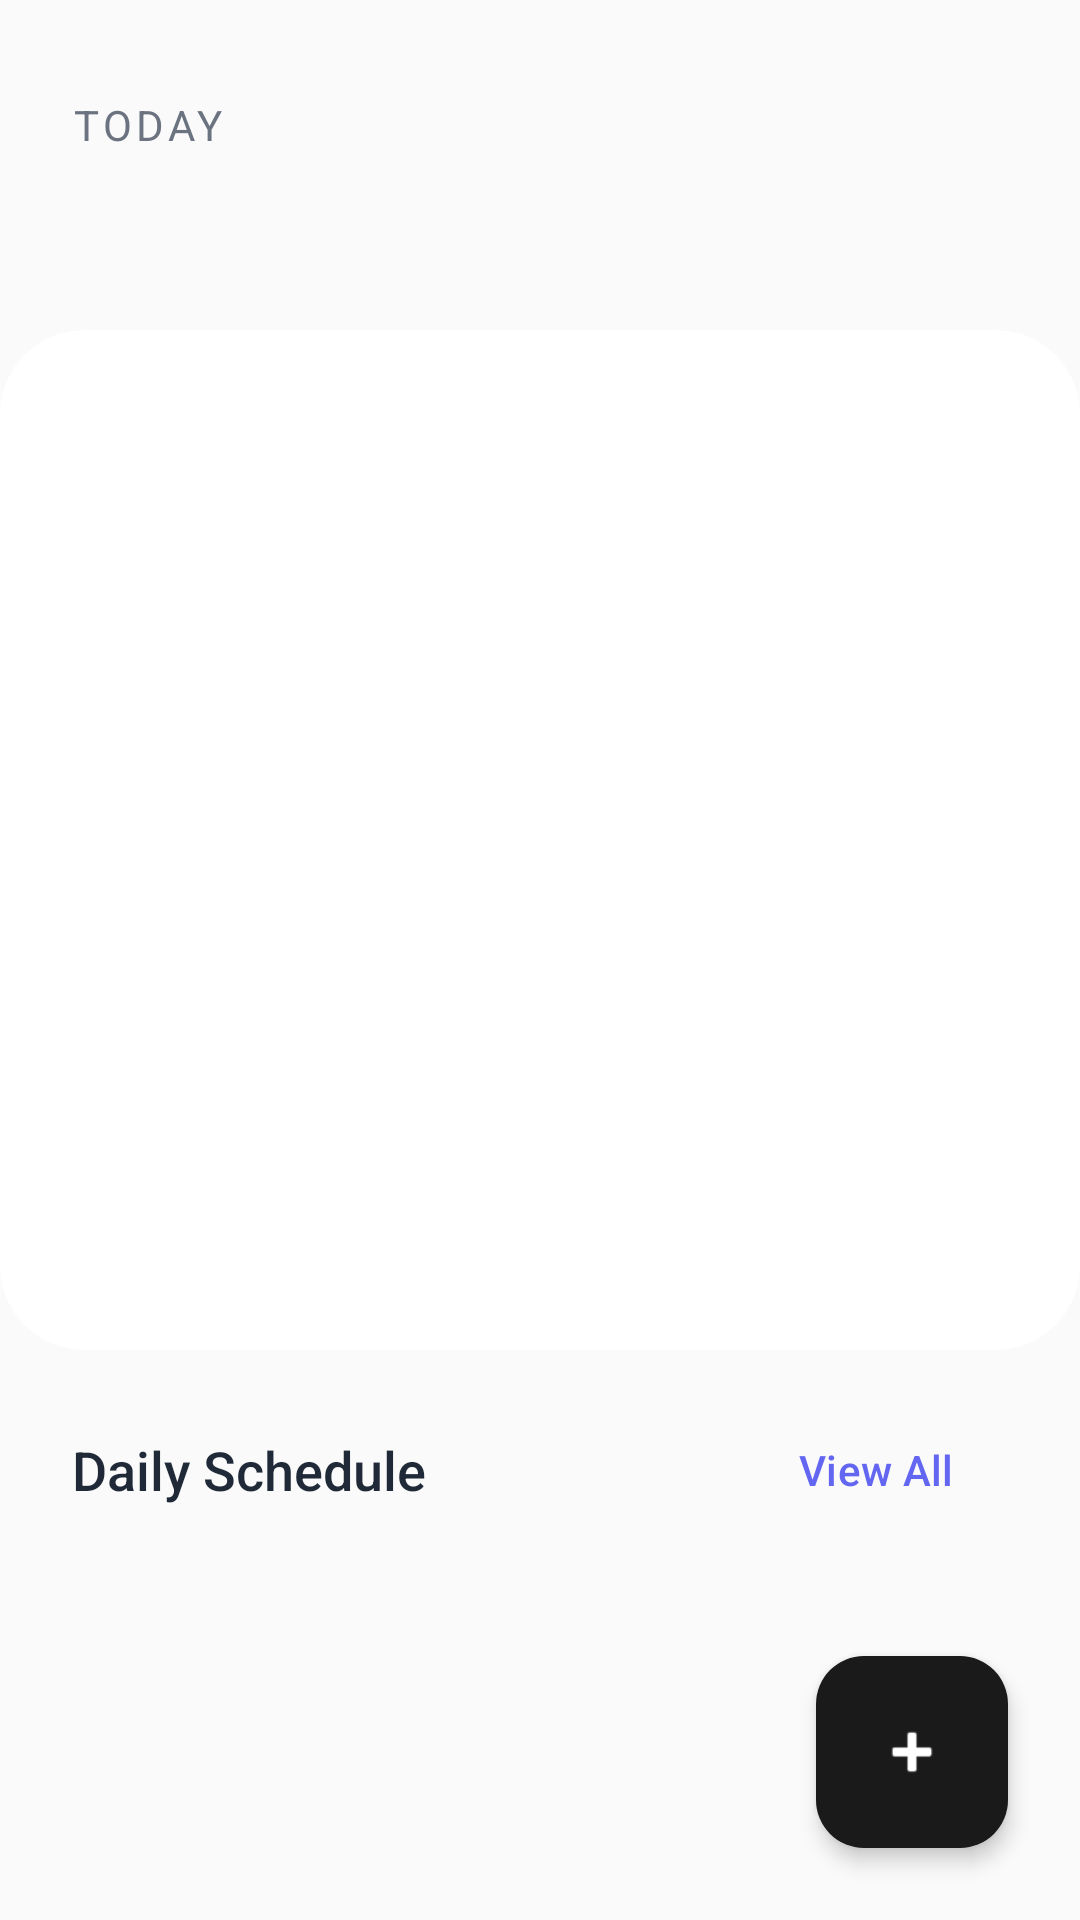

Android layout source for this screen:
<!-- AndroidManifest.xml: application theme Theme.CalendarApp -->
<!-- res/layout/activity_main.xml -->
<?xml version="1.0" encoding="utf-8"?>
<androidx.constraintlayout.motion.widget.MotionLayout xmlns:android="http://schemas.android.com/apk/res/android"
    xmlns:app="http://schemas.android.com/apk/res-auto"
    xmlns:tools="http://schemas.android.com/tools"
    android:id="@+id/motionLayout"
    android:layout_width="match_parent"
    android:layout_height="match_parent"
    android:background="@color/background"
    app:layoutDescription="@xml/activity_main_scene"
    tools:context=".MainActivity">

    
    <LinearLayout
        android:id="@+id/todayHeader"
        android:layout_width="match_parent"
        android:layout_height="wrap_content"
        android:orientation="vertical"
        android:paddingHorizontal="24dp"
        android:paddingTop="32dp"
        android:paddingBottom="16dp"
        android:clickable="true"
        android:focusable="true"
        android:background="?attr/selectableItemBackground"
        app:layout_constraintTop_toTopOf="parent"
        android:elevation="4dp">


        <TextView
            android:layout_width="wrap_content"
            android:layout_height="wrap_content"
            android:textColor="@color/text_secondary"
            android:textSize="14sp"
            android:textAllCaps="true"
            android:letterSpacing="0.1"
            android:text="@string/today" />

        <TextView
            android:id="@+id/todayDateText"
            android:layout_width="wrap_content"
            android:layout_height="wrap_content"
            android:textColor="@color/text_main"
            android:textSize="32sp"
            android:fontFamily="sans-serif-medium"
            tools:text="15 December" />

    </LinearLayout>

    
    <com.google.android.material.card.MaterialCardView
        android:id="@+id/calendarContainer"
        android:layout_width="match_parent"
        android:layout_height="380dp"
        android:layout_marginHorizontal="16dp"
        app:cardCornerRadius="28dp"
        app:cardElevation="0dp"
        app:strokeWidth="0dp"
        android:backgroundTint="@color/surface"
        app:layout_constraintTop_toBottomOf="@id/todayHeader">

        <LinearLayout
            android:layout_width="match_parent"
            android:layout_height="match_parent"
            android:orientation="vertical">

            
            <LinearLayout
                android:id="@+id/monthHeader"
                android:layout_width="match_parent"
                android:layout_height="wrap_content"
                android:paddingHorizontal="20dp"
                android:paddingTop="16dp"
                android:paddingBottom="8dp"
                android:orientation="horizontal"
                android:gravity="center_vertical">

                <TextView
                    android:id="@+id/currentMonthText"
                    android:layout_width="wrap_content"
                    android:layout_height="wrap_content"
                    android:textColor="@color/text_main"
                    android:textSize="38sp"
                    android:fontFamily="sans-serif-medium"
                    android:clickable="true"
                    android:focusable="true"
                    android:background="?attr/selectableItemBackground"
                    android:maxLines="1"
                    tools:text="December" />

                <TextView
                    android:id="@+id/currentYearText"
                    android:layout_width="wrap_content"
                    android:layout_height="wrap_content"
                    android:textColor="@color/text_main"
                    android:textSize="38sp"
                    android:fontFamily="sans-serif-medium"
                    android:layout_marginStart="8dp"
                    android:clickable="true"
                    android:focusable="true"
                    android:background="?attr/selectableItemBackground"
                    android:maxLines="1"
                    tools:text="2025" />

            </LinearLayout>

            <androidx.viewpager2.widget.ViewPager2
                android:id="@+id/calendarViewPager"
                android:layout_width="match_parent"
                android:layout_height="match_parent"
                android:orientation="vertical" />
        </LinearLayout>
    </com.google.android.material.card.MaterialCardView>

    
    <LinearLayout
        android:id="@+id/agendaSection"
        android:layout_width="match_parent"
        android:layout_height="0dp"
        android:orientation="vertical"
        app:layout_constraintTop_toBottomOf="@id/calendarContainer"
        app:layout_constraintBottom_toBottomOf="parent">

        <LinearLayout
            android:layout_width="match_parent"
            android:layout_height="wrap_content"
            android:orientation="horizontal"
            android:layout_marginTop="16dp"
            android:layout_marginHorizontal="24dp"
            android:gravity="center_vertical">

            <TextView
                android:id="@+id/agendaHeader"
                android:layout_width="0dp"
                android:layout_height="wrap_content"
                android:layout_weight="1"
                android:text="@string/daily_schedule"
                android:textColor="@color/text_main"
                android:textSize="18sp"
                android:fontFamily="sans-serif-medium" />

            <com.google.android.material.button.MaterialButton
                android:id="@+id/viewAllBtn"
                style="@style/Widget.Material3.Button.TextButton"
                android:layout_width="wrap_content"
                android:layout_height="wrap_content"
                android:text="@string/view_all"
                android:textColor="@color/accent" />
        </LinearLayout>

        <androidx.core.widget.NestedScrollView
            android:id="@+id/agendaScroll"
            android:layout_width="match_parent"
            android:layout_height="match_parent"
            android:fillViewport="true">

            <LinearLayout
                android:layout_width="match_parent"
                android:layout_height="wrap_content"
                android:orientation="vertical"
                android:paddingBottom="100dp">

                <androidx.recyclerview.widget.RecyclerView
                    android:id="@+id/agendaList"
                    android:layout_width="match_parent"
                    android:layout_height="wrap_content"
                    android:layout_marginTop="8dp"
                    android:nestedScrollingEnabled="false"
                    app:layoutManager="androidx.recyclerview.widget.LinearLayoutManager"
                    tools:listitem="@layout/item_event" />

                <LinearLayout
                    android:id="@+id/emptyAgendaLayout"
                    android:layout_width="match_parent"
                    android:layout_height="150dp"
                    android:gravity="center"
                    android:orientation="vertical"
                    android:visibility="gone">
                    <TextView
                        android:layout_width="wrap_content"
                        android:layout_height="wrap_content"
                        android:text="@string/no_events_yet"
                        android:textColor="@color/text_hint" />
                </LinearLayout>
            </LinearLayout>
        </androidx.core.widget.NestedScrollView>

    </LinearLayout>

    <com.google.android.material.floatingactionbutton.FloatingActionButton
        android:id="@+id/addEventBtn"
        android:layout_width="wrap_content"
        android:layout_height="wrap_content"
        android:layout_margin="24dp"
        android:contentDescription="@string/add_event"
        app:srcCompat="@android:drawable/ic_input_add"
        app:tint="@color/white"
        app:backgroundTint="@color/primary"
        app:fabCustomSize="64dp"
        app:elevation="4dp"
        app:borderWidth="0dp"
        app:layout_constraintBottom_toBottomOf="parent"
        app:layout_constraintEnd_toEndOf="parent" />

</androidx.constraintlayout.motion.widget.MotionLayout>
<!-- res/layout/item_event.xml (included above) -->
<?xml version="1.0" encoding="utf-8"?>
<com.google.android.material.card.MaterialCardView xmlns:android="http://schemas.android.com/apk/res/android"
    xmlns:app="http://schemas.android.com/apk/res-auto"
    android:layout_width="match_parent"
    android:layout_height="wrap_content"
    android:layout_marginHorizontal="16dp"
    android:layout_marginVertical="6dp"
    app:cardCornerRadius="20dp"
    android:backgroundTint="@color/white"
    app:cardElevation="0dp"
    app:strokeWidth="1dp"
    app:strokeColor="@color/divider">

    <LinearLayout
        android:layout_width="match_parent"
        android:layout_height="wrap_content"
        android:orientation="horizontal"
        android:gravity="center_vertical"
        android:padding="16dp">

        <com.google.android.material.card.MaterialCardView
            android:id="@+id/priorityIndicator"
            android:layout_width="4dp"
            android:layout_height="32dp"
            app:cardCornerRadius="2dp"
            app:cardElevation="0dp"
            android:backgroundTint="@color/accent"
            android:layout_marginEnd="16dp" />

        <LinearLayout
            android:layout_width="0dp"
            android:layout_height="wrap_content"
            android:layout_weight="1"
            android:orientation="vertical">

            <LinearLayout
                android:layout_width="wrap_content"
                android:layout_height="wrap_content"
                android:orientation="horizontal"
                android:gravity="center_vertical">

                <TextView
                    android:id="@+id/titleText"
                    android:layout_width="wrap_content"
                    android:layout_height="wrap_content"
                    android:text="Project Meeting"
                    android:textColor="@color/text_main"
                    android:textSize="16sp"
                    android:fontFamily="sans-serif-medium"
                    android:maxLines="1"
                    android:ellipsize="end" />

                <ImageView
                    android:id="@+id/reminderIcon"
                    android:layout_width="14dp"
                    android:layout_height="14dp"
                    android:layout_marginStart="8dp"
                    android:src="@android:drawable/ic_lock_idle_alarm"
                    app:tint="@color/text_hint"
                    android:visibility="gone" />
            </LinearLayout>

            <TextView
                android:id="@+id/timeText"
                android:layout_width="wrap_content"
                android:layout_height="wrap_content"
                android:text="07:30 PM"
                android:textColor="@color/text_secondary"
                android:textSize="13sp"
                android:layout_marginTop="2dp" />
        </LinearLayout>

        <ImageButton
            android:id="@+id/editBtn"
            android:layout_width="40dp"
            android:layout_height="40dp"
            android:background="?attr/selectableItemBackgroundBorderless"
            android:src="@drawable/ic_edit"
            android:padding="8dp"
            app:tint="@color/text_hint" />

        <ImageButton
            android:id="@+id/deleteBtn"
            android:layout_width="40dp"
            android:layout_height="40dp"
            android:background="?attr/selectableItemBackgroundBorderless"
            android:src="@drawable/ic_delete"
            android:padding="8dp"
            app:tint="@color/error" />

    </LinearLayout>

</com.google.android.material.card.MaterialCardView>
<!-- resources referenced by this layout -->
<resources>
  <color name="accent">#6366F1</color>
  <color name="background">#FAFAFA</color>
  <color name="divider">#F3F4F6</color>
  <color name="error">#EF4444</color>
  <color name="primary">#1A1A1A</color>
  <color name="surface">#FFFFFF</color>
  <color name="text_hint">#9CA3AF</color>
  <color name="text_main">#1F2937</color>
  <color name="text_secondary">#6B7280</color>
  <color name="white">#FFFFFF</color>
  <string name="add_event">Add Event</string>
  <string name="daily_schedule">Daily Schedule</string>
  <string name="no_events_yet">No events yet</string>
  <string name="today">Today</string>
  <string name="view_all">View All</string>
  <style name="Theme.CalendarApp" parent="Theme.Material3.DayNight.NoActionBar">
          <item name="colorPrimary">@color/primary</item>
          <item name="colorSecondary">@color/accent</item>
          <item name="android:statusBarColor">@color/background</item>
          <item name="android:windowLightStatusBar" tools:targetApi="m">true</item>
          <item name="android:navigationBarColor">@color/background</item>
          
          <item name="android:windowLightNavigationBar" tools:targetApi="27">true</item>
      </style>
</resources>
